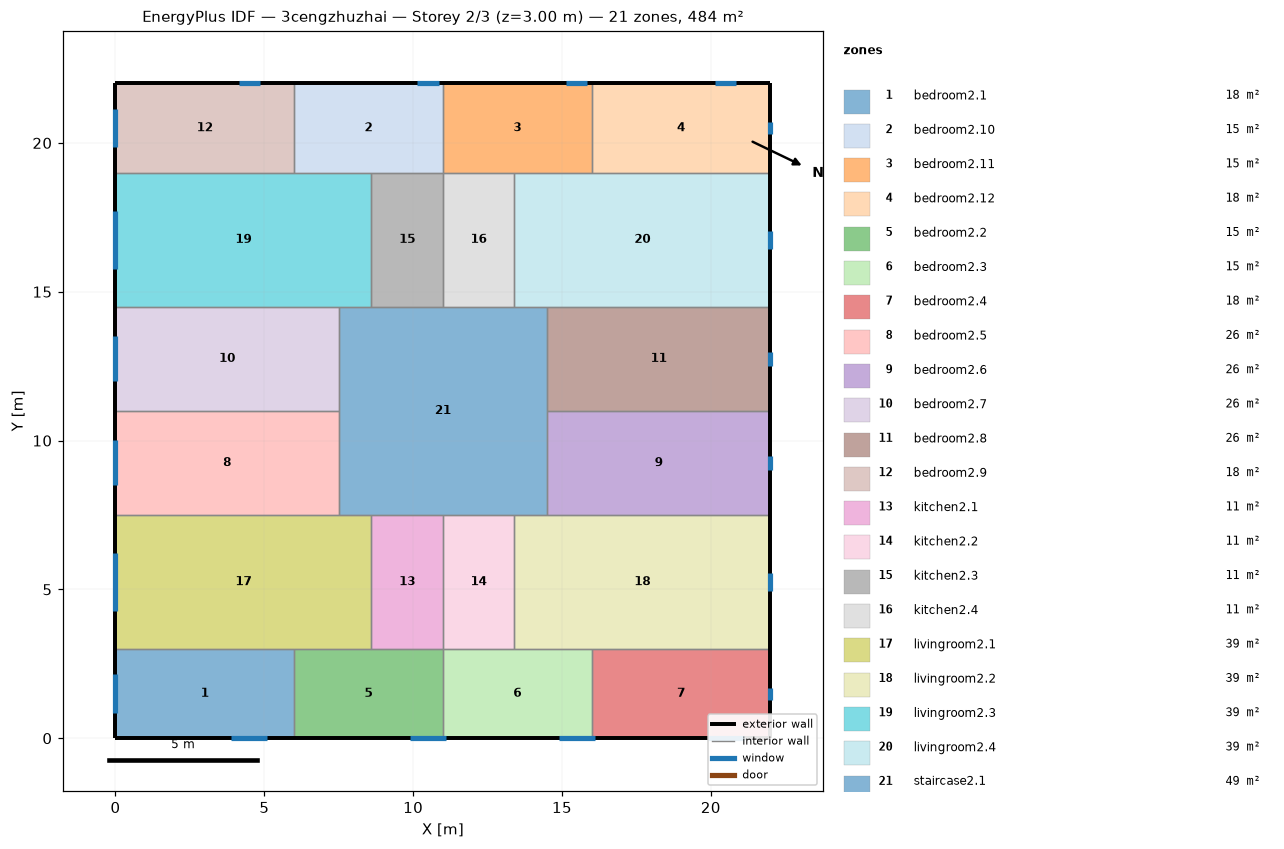
=== STOREY PLAN SPEC (per zone: floor XY polygon, exterior-wall plan segments, windows/doors) ===
zone 1: bedroom2.1  (18.0 m²)
  floor: (6.00, 3.00) (6.00, 0.00) (0.00, 0.00) (0.00, 3.00)
  exterior wall: (0.00, 3.00) – (0.00, 0.00)  [3.0 m]
    window: (0.00, 2.15) – (0.00, 0.85)  [1.9 m²]
  exterior wall: (0.00, 0.00) – (6.00, 0.00)  [6.0 m]
    window: (3.90, 0.00) – (5.10, 0.00)  [1.8 m²]
  interior walls: 2
zone 2: bedroom2.10  (15.0 m²)
  floor: (11.00, 22.00) (11.00, 19.00) (6.00, 19.00) (6.00, 22.00)
  exterior wall: (11.00, 22.00) – (6.00, 22.00)  [5.0 m]
    window: (10.85, 22.00) – (10.15, 22.00)  [1.1 m²]
  interior walls: 4
zone 3: bedroom2.11  (15.0 m²)
  floor: (16.00, 22.00) (16.00, 19.00) (11.00, 19.00) (11.00, 22.00)
  exterior wall: (16.00, 22.00) – (11.00, 22.00)  [5.0 m]
    window: (15.85, 22.00) – (15.15, 22.00)  [1.1 m²]
  interior walls: 4
zone 4: bedroom2.12  (18.0 m²)
  floor: (22.00, 22.00) (22.00, 19.00) (16.00, 19.00) (16.00, 22.00)
  exterior wall: (22.00, 19.00) – (22.00, 22.00)  [3.0 m]
    window: (22.00, 20.30) – (22.00, 20.70)  [0.6 m²]
  exterior wall: (22.00, 22.00) – (16.00, 22.00)  [6.0 m]
    window: (20.85, 22.00) – (20.15, 22.00)  [1.1 m²]
  interior walls: 2
zone 5: bedroom2.2  (15.0 m²)
  floor: (11.00, 3.00) (11.00, 0.00) (6.00, 0.00) (6.00, 3.00)
  exterior wall: (6.00, 0.00) – (11.00, 0.00)  [5.0 m]
    window: (9.90, 0.00) – (11.10, 0.00)  [1.8 m²]
  interior walls: 4
zone 6: bedroom2.3  (15.0 m²)
  floor: (16.00, 3.00) (16.00, 0.00) (11.00, 0.00) (11.00, 3.00)
  exterior wall: (11.00, 0.00) – (16.00, 0.00)  [5.0 m]
    window: (14.90, 0.00) – (16.10, 0.00)  [1.8 m²]
  interior walls: 4
zone 7: bedroom2.4  (18.0 m²)
  floor: (22.00, 3.00) (22.00, 0.00) (16.00, 0.00) (16.00, 3.00)
  exterior wall: (22.00, 0.00) – (22.00, 3.00)  [3.0 m]
    window: (22.00, 1.30) – (22.00, 1.70)  [0.6 m²]
  exterior wall: (16.00, 0.00) – (22.00, 0.00)  [6.0 m]
    window: (19.90, 0.00) – (21.10, 0.00)  [1.8 m²]
  interior walls: 2
zone 8: bedroom2.5  (26.2 m²)
  floor: (7.50, 11.00) (7.50, 7.50) (0.00, 7.50) (0.00, 11.00)
  exterior wall: (0.00, 11.00) – (0.00, 7.50)  [3.5 m]
    window: (0.00, 10.01) – (0.00, 8.49)  [2.3 m²]
  interior walls: 3
zone 9: bedroom2.6  (26.2 m²)
  floor: (22.00, 11.00) (22.00, 7.50) (14.50, 7.50) (14.50, 11.00)
  exterior wall: (22.00, 7.50) – (22.00, 11.00)  [3.5 m]
    window: (22.00, 9.02) – (22.00, 9.48)  [0.7 m²]
  interior walls: 3
zone 10: bedroom2.7  (26.2 m²)
  floor: (7.50, 14.50) (7.50, 11.00) (0.00, 11.00) (0.00, 14.50)
  exterior wall: (0.00, 14.50) – (0.00, 11.00)  [3.5 m]
    window: (0.00, 13.51) – (0.00, 11.99)  [2.3 m²]
  interior walls: 3
zone 11: bedroom2.8  (26.2 m²)
  floor: (22.00, 14.50) (22.00, 11.00) (14.50, 11.00) (14.50, 14.50)
  exterior wall: (22.00, 11.00) – (22.00, 14.50)  [3.5 m]
    window: (22.00, 12.52) – (22.00, 12.98)  [0.7 m²]
  interior walls: 3
zone 12: bedroom2.9  (18.0 m²)
  floor: (6.00, 22.00) (6.00, 19.00) (0.00, 19.00) (0.00, 22.00)
  exterior wall: (0.00, 22.00) – (0.00, 19.00)  [3.0 m]
    window: (0.00, 21.15) – (0.00, 19.85)  [1.9 m²]
  exterior wall: (6.00, 22.00) – (0.00, 22.00)  [6.0 m]
    window: (4.85, 22.00) – (4.15, 22.00)  [1.1 m²]
  interior walls: 2
zone 13: kitchen2.1  (10.8 m²)
  floor: (11.00, 7.50) (11.00, 3.00) (8.60, 3.00) (8.60, 7.50)
  interior walls: 4
zone 14: kitchen2.2  (10.8 m²)
  floor: (13.40, 7.50) (13.40, 3.00) (11.00, 3.00) (11.00, 7.50)
  interior walls: 4
zone 15: kitchen2.3  (10.8 m²)
  floor: (11.00, 19.00) (11.00, 14.50) (8.60, 14.50) (8.60, 19.00)
  interior walls: 4
zone 16: kitchen2.4  (10.8 m²)
  floor: (13.40, 19.00) (13.40, 14.50) (11.00, 14.50) (11.00, 19.00)
  interior walls: 4
zone 17: livingroom2.1  (38.7 m²)
  floor: (8.60, 7.50) (8.60, 3.00) (0.00, 3.00) (0.00, 7.50)
  exterior wall: (0.00, 7.50) – (0.00, 3.00)  [4.5 m]
    window: (0.00, 6.22) – (0.00, 4.28)  [2.9 m²]
  interior walls: 5
zone 18: livingroom2.2  (38.7 m²)
  floor: (22.00, 7.50) (22.00, 3.00) (13.40, 3.00) (13.40, 7.50)
  exterior wall: (22.00, 3.00) – (22.00, 7.50)  [4.5 m]
    window: (22.00, 4.95) – (22.00, 5.55)  [0.9 m²]
  interior walls: 5
zone 19: livingroom2.3  (38.7 m²)
  floor: (8.60, 19.00) (8.60, 14.50) (0.00, 14.50) (0.00, 19.00)
  exterior wall: (0.00, 19.00) – (0.00, 14.50)  [4.5 m]
    window: (0.00, 17.72) – (0.00, 15.78)  [2.9 m²]
  interior walls: 5
zone 20: livingroom2.4  (38.7 m²)
  floor: (22.00, 19.00) (22.00, 14.50) (13.40, 14.50) (13.40, 19.00)
  exterior wall: (22.00, 14.50) – (22.00, 19.00)  [4.5 m]
    window: (22.00, 16.45) – (22.00, 17.05)  [0.9 m²]
  interior walls: 5
zone 21: staircase2.1  (49.0 m²)
  floor: (14.50, 14.50) (14.50, 7.50) (7.50, 7.50) (7.50, 14.50)
  interior walls: 12

=== DERIVED (storey summary) ===
Building: 3cengzhuzhai
Storey: 2 of 3  (floor level z = 3.00 m)
Storey gross floor area: 484.0 m²
Zones on this storey: 21
  - bedroom2.1: floor 18.0 m²; exterior wall 9.0 m (27.0 m²); 2 window(s) 3.8 m²; WWR 13.9%
  - bedroom2.10: floor 15.0 m²; exterior wall 5.0 m (15.0 m²); 1 window(s) 1.1 m²; WWR 7.1%
  - bedroom2.11: floor 15.0 m²; exterior wall 5.0 m (15.0 m²); 1 window(s) 1.1 m²; WWR 7.1%
  - bedroom2.12: floor 18.0 m²; exterior wall 9.0 m (27.0 m²); 2 window(s) 1.7 m²; WWR 6.1%
  - bedroom2.2: floor 15.0 m²; exterior wall 5.0 m (15.0 m²); 1 window(s) 1.8 m²; WWR 12.1%
  - bedroom2.3: floor 15.0 m²; exterior wall 5.0 m (15.0 m²); 1 window(s) 1.8 m²; WWR 12.1%
  - bedroom2.4: floor 18.0 m²; exterior wall 9.0 m (27.0 m²); 2 window(s) 2.4 m²; WWR 8.9%
  - bedroom2.5: floor 26.2 m²; exterior wall 3.5 m (10.5 m²); 1 window(s) 2.3 m²; WWR 21.6%
  - bedroom2.6: floor 26.2 m²; exterior wall 3.5 m (10.5 m²); 1 window(s) 0.7 m²; WWR 6.6%
  - bedroom2.7: floor 26.2 m²; exterior wall 3.5 m (10.5 m²); 1 window(s) 2.3 m²; WWR 21.6%
  - bedroom2.8: floor 26.2 m²; exterior wall 3.5 m (10.5 m²); 1 window(s) 0.7 m²; WWR 6.6%
  - bedroom2.9: floor 18.0 m²; exterior wall 9.0 m (27.0 m²); 2 window(s) 3.0 m²; WWR 11.1%
  - kitchen2.1: floor 10.8 m²
  - kitchen2.2: floor 10.8 m²
  - kitchen2.3: floor 10.8 m²
  - kitchen2.4: floor 10.8 m²
  - livingroom2.1: floor 38.7 m²; exterior wall 4.5 m (13.5 m²); 1 window(s) 2.9 m²; WWR 21.6%
  - livingroom2.2: floor 38.7 m²; exterior wall 4.5 m (13.5 m²); 1 window(s) 0.9 m²; WWR 6.6%
  - livingroom2.3: floor 38.7 m²; exterior wall 4.5 m (13.5 m²); 1 window(s) 2.9 m²; WWR 21.6%
  - livingroom2.4: floor 38.7 m²; exterior wall 4.5 m (13.5 m²); 1 window(s) 0.9 m²; WWR 6.6%
  - staircase2.1: floor 49.0 m²
Zone adjacency (shared interzone walls):
  - bedroom2.1 ↔ bedroom2.2
  - bedroom2.1 ↔ livingroom2.1
  - bedroom2.10 ↔ bedroom2.11
  - bedroom2.10 ↔ bedroom2.9
  - bedroom2.10 ↔ kitchen2.3
  - bedroom2.10 ↔ livingroom2.3
  - bedroom2.11 ↔ bedroom2.12
  - bedroom2.11 ↔ kitchen2.4
  - bedroom2.11 ↔ livingroom2.4
  - bedroom2.12 ↔ livingroom2.4
  - bedroom2.2 ↔ bedroom2.3
  - bedroom2.2 ↔ kitchen2.1
  - bedroom2.2 ↔ livingroom2.1
  - bedroom2.3 ↔ bedroom2.4
  - bedroom2.3 ↔ kitchen2.2
  - bedroom2.3 ↔ livingroom2.2
  - bedroom2.4 ↔ livingroom2.2
  - bedroom2.5 ↔ bedroom2.7
  - bedroom2.5 ↔ livingroom2.1
  - bedroom2.5 ↔ staircase2.1
  - bedroom2.6 ↔ bedroom2.8
  - bedroom2.6 ↔ livingroom2.2
  - bedroom2.6 ↔ staircase2.1
  - bedroom2.7 ↔ livingroom2.3
  - bedroom2.7 ↔ staircase2.1
  - bedroom2.8 ↔ livingroom2.4
  - bedroom2.8 ↔ staircase2.1
  - bedroom2.9 ↔ livingroom2.3
  - kitchen2.1 ↔ kitchen2.2
  - kitchen2.1 ↔ livingroom2.1
  - kitchen2.1 ↔ staircase2.1
  - kitchen2.2 ↔ livingroom2.2
  - kitchen2.2 ↔ staircase2.1
  - kitchen2.3 ↔ kitchen2.4
  - kitchen2.3 ↔ livingroom2.3
  - kitchen2.3 ↔ staircase2.1
  - kitchen2.4 ↔ livingroom2.4
  - kitchen2.4 ↔ staircase2.1
  - livingroom2.1 ↔ staircase2.1
  - livingroom2.2 ↔ staircase2.1
  - livingroom2.3 ↔ staircase2.1
  - livingroom2.4 ↔ staircase2.1